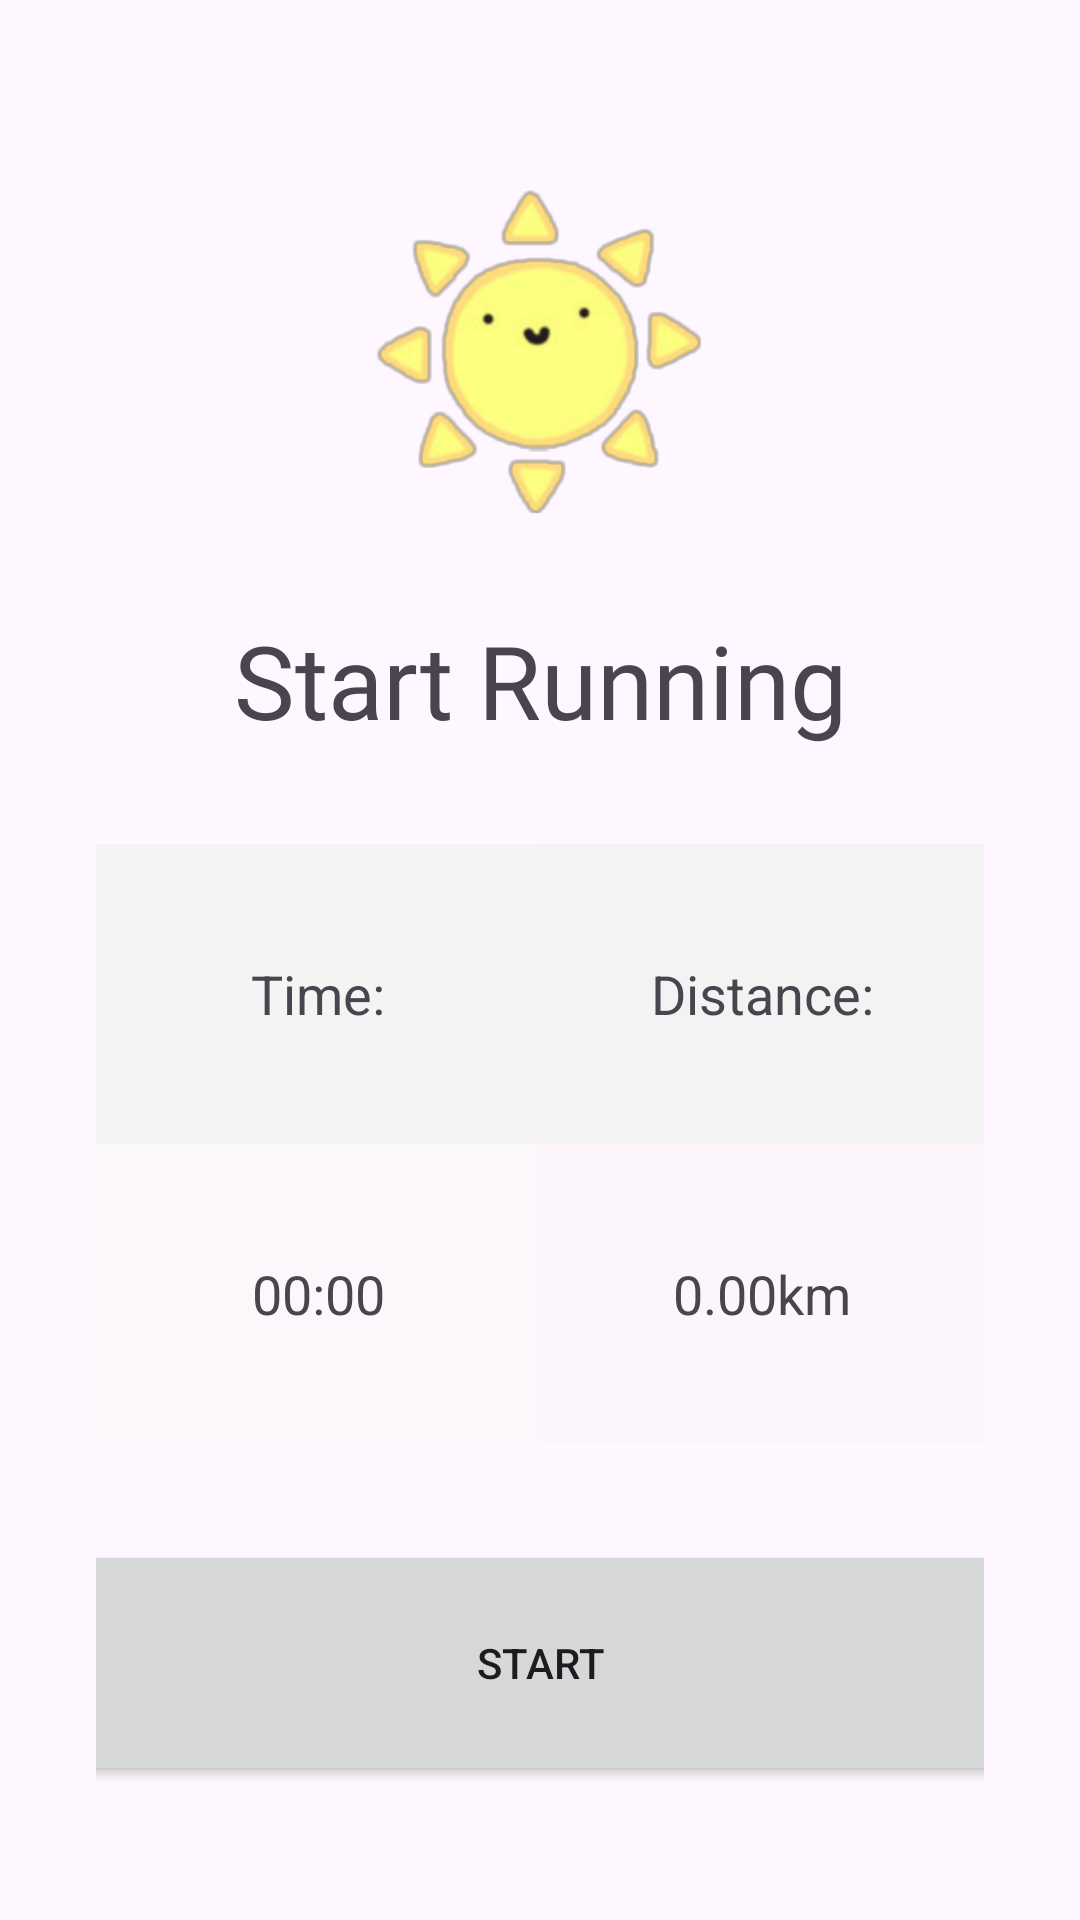

Write the Android layout XML for this screen, with the resource values it uses.
<!-- AndroidManifest.xml: application theme Theme.SunRun -->
<!-- res/layout/fr_run_layout.xml -->
<?xml version="1.0" encoding="utf-8"?>
<androidx.constraintlayout.widget.ConstraintLayout xmlns:android="http://schemas.android.com/apk/res/android"
    xmlns:app="http://schemas.android.com/apk/res-auto"
    xmlns:tools="http://schemas.android.com/tools"
    android:layout_width="match_parent"
    android:layout_height="match_parent">

    <LinearLayout
        android:layout_width="match_parent"
        android:layout_height="wrap_content"
        android:layout_marginStart="@dimen/margin_standard"
        android:layout_marginTop="@dimen/margin_standard"
        android:layout_marginEnd="@dimen/margin_standard"
        android:layout_marginBottom="@dimen/margin_standard"
        android:orientation="vertical"
        app:layout_constraintBottom_toBottomOf="parent"
        app:layout_constraintEnd_toEndOf="parent"
        app:layout_constraintStart_toStartOf="parent"
        app:layout_constraintTop_toTopOf="parent">

        <ImageView
            android:id="@+id/imageView5"
            android:layout_width="333dp"
            android:layout_height="111dp"
            android:layout_gravity="center"
            android:layout_marginTop="16dp"
            android:layout_marginBottom="@dimen/margin_standard"
            android:contentDescription="@string/sun_icon"
            app:srcCompat="@drawable/funny_sun"
            tools:ignore="ImageContrastCheck" />

        <TextView
            android:id="@+id/textViewTitleStart"
            android:layout_width="match_parent"
            android:layout_height="wrap_content"
            android:layout_gravity="center"
            android:layout_marginBottom="@dimen/margin_standard"
            android:fontFamily="@font/black_han_sans"
            android:gravity="center"
            android:text="@string/start_running"
            android:textSize="34sp" />

        <GridLayout
            android:layout_width="match_parent"
            android:layout_height="200dp"
            android:layout_marginBottom="@dimen/margin_standard"
            android:columnCount="2"
            android:rowCount="2">

            <TextView
                android:layout_width="0dp"
                android:layout_height="0dp"
                android:layout_rowWeight="1"
                android:layout_columnWeight="1"
                android:background="#F4F4F4"
                android:gravity="center"
                android:padding="10dp"
                android:text="@string/time"
                android:textSize="18sp" />

            <TextView
                android:layout_width="0dp"
                android:layout_height="0dp"
                android:layout_rowWeight="1"
                android:layout_columnWeight="1"
                android:background="#F3F3F3"
                android:gravity="center"
                android:text="@string/distance"
                android:textSize="18sp" />

            <TextView
                android:id="@+id/textViewTime"
                android:layout_width="0dp"
                android:layout_height="0dp"
                android:layout_rowWeight="1"
                android:layout_columnWeight="1"
                android:background="#6DF5F5F5"
                android:gravity="center"
                android:text="@string/_00_00"
                android:textSize="18sp" />

            <TextView
                android:id="@+id/textViewDistance"
                android:layout_width="0dp"
                android:layout_height="0dp"
                android:layout_rowWeight="1"
                android:layout_columnWeight="1"
                android:background="#46F4F4F4"
                android:gravity="center"
                android:text="@string/_0_00km"
                android:textSize="18sp" />

        </GridLayout>

        <Button
            android:id="@+id/button4"
            android:layout_width="@dimen/button_320dp"
            android:layout_height="82dp"
            android:layout_gravity="center"
            android:text="@string/start"
            tools:ignore="VisualLintButtonSize" />

    </LinearLayout>

</androidx.constraintlayout.widget.ConstraintLayout>
<!-- resources referenced by this layout -->
<resources>
  <dimen name="button_320dp">320dp</dimen>
  <dimen name="margin_standard">32dp</dimen>
  <!-- drawable funny_sun: png bitmap (drawable, 261213 bytes) -->
  <string name="_00_00">00:00</string>
  <string name="_0_00km">0.00km</string>
  <string name="distance">Distance: </string>
  <string name="start">START</string>
  <string name="start_running">Start Running</string>
  <string name="sun_icon">sun_icon</string>
  <string name="time">Time: </string>
  <style name="Theme.SunRun" parent="Base.Theme.SunRun" />
  <style name="Base.Theme.SunRun" parent="Theme.Material3.DayNight.NoActionBar">
          
          
      </style>
</resources>
